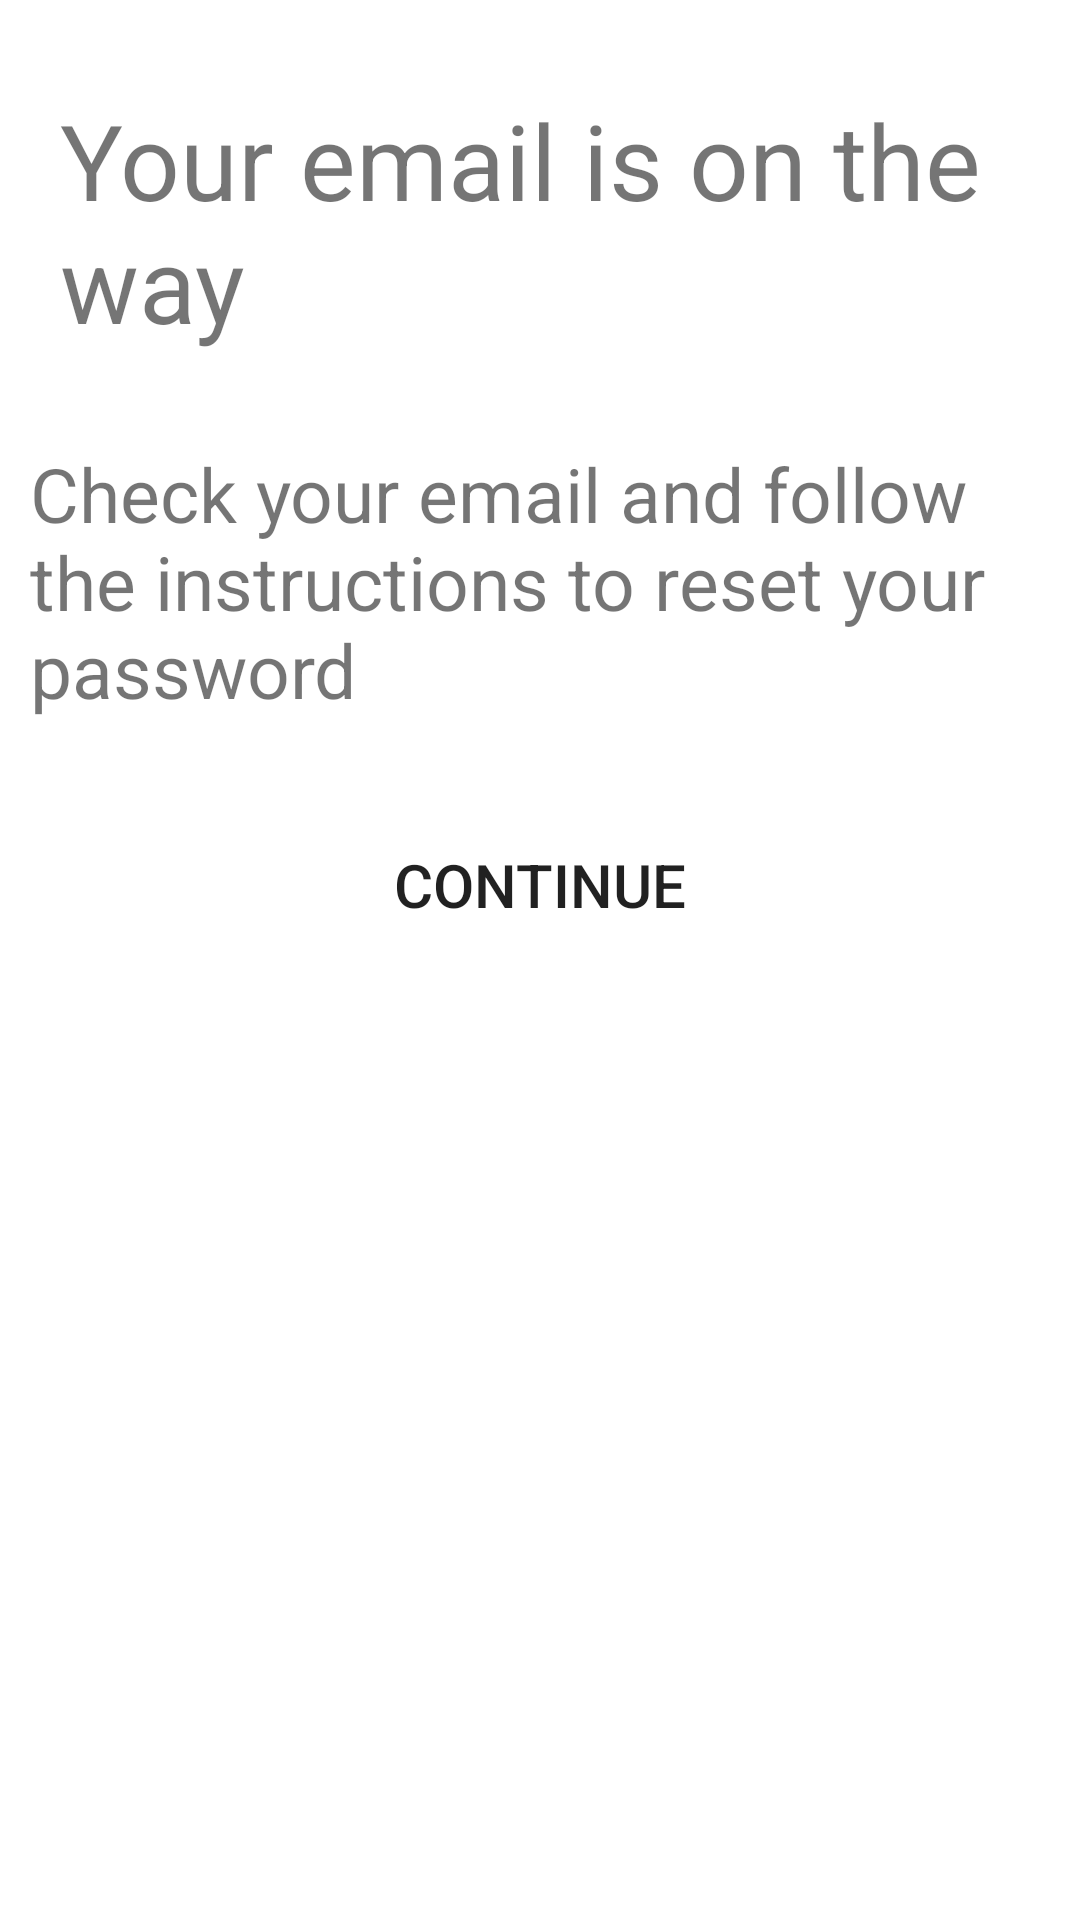

The Android layout XML behind this screen, and the referenced resources:
<!-- AndroidManifest.xml: application theme Theme.DoAnCuoiKy -->
<!-- res/layout/fragment_wait_email.xml -->
<?xml version="1.0" encoding="utf-8"?>
<LinearLayout xmlns:android="http://schemas.android.com/apk/res/android"
    xmlns:tools="http://schemas.android.com/tools"
    android:layout_width="match_parent"
    android:layout_height="match_parent"
    tools:context=".fragment_wait_email"
    android:orientation="vertical">

    
    <ImageView
        android:layout_width="wrap_content"
        android:layout_height="wrap_content"
        android:src="@drawable/fly_email2"
        android:layout_gravity="center" />
    <TextView
        android:layout_width="match_parent"
        android:layout_height="wrap_content"
        android:layout_marginTop="30dp"
        android:layout_marginLeft="20dp"
        android:text="Your email is on the way"
        android:textSize="35dp"/>
    <TextView
        android:layout_width="340dp"
        android:layout_height="wrap_content"
        android:layout_marginTop="30dp"
        android:layout_gravity="center"
        android:text="Check your email and follow the instructions to reset your password"
        android:textSize="25dp"/>
    <Button
        android:id="@+id/btn_continue_wait_email"
        android:layout_width="match_parent"
        android:layout_height="50dp"
        android:layout_marginTop="30dp"
        android:layout_marginLeft="20dp"
        android:layout_marginRight="20dp"
        android:background="@drawable/button_bg"
        android:text="Continue"
        android:textSize="20dp" />

</LinearLayout>
<!-- resources referenced by this layout -->
<resources>
  <style name="Theme.DoAnCuoiKy" parent="Theme.MaterialComponents.DayNight.NoActionBar">
          
          <item name="colorPrimary">@color/purple_500</item>
          <item name="colorPrimaryVariant">@color/purple_700</item>
          <item name="colorOnPrimary">@color/white</item>
          
          <item name="colorSecondary">@color/teal_200</item>
          <item name="colorSecondaryVariant">@color/teal_700</item>
          <item name="colorOnSecondary">@color/black</item>
          
          <item name="android:statusBarColor" tools:targetApi="l">?attr/colorPrimaryVariant</item>
          
      </style>
  <color name="purple_500">#FF6200EE</color>
  <color name="purple_700">#FF3700B3</color>
  <color name="white">#FFFFFFFF</color>
  <color name="teal_200">#FF03DAC5</color>
  <color name="teal_700">#FF018786</color>
  <color name="black">#FF000000</color>
</resources>
